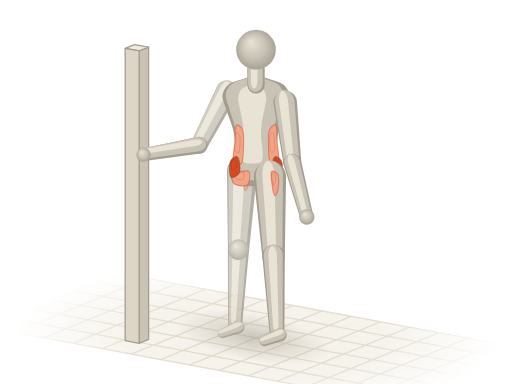
t = 0.00 s
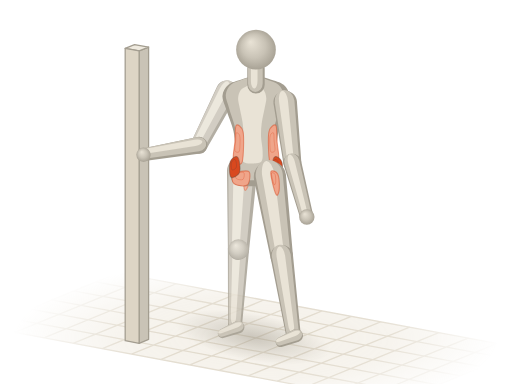
t = 0.45 s
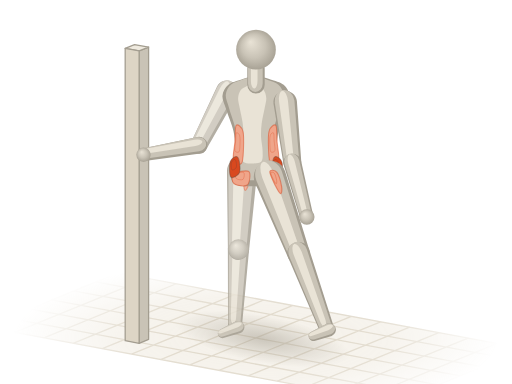
t = 0.85 s
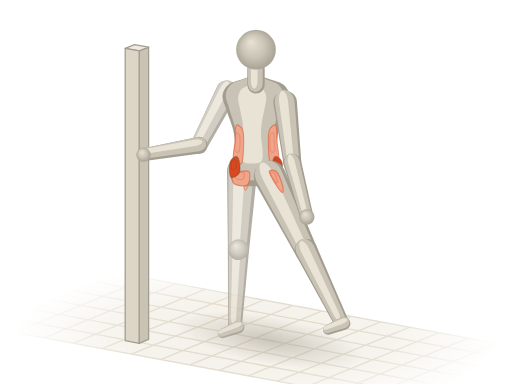
t = 1.30 s
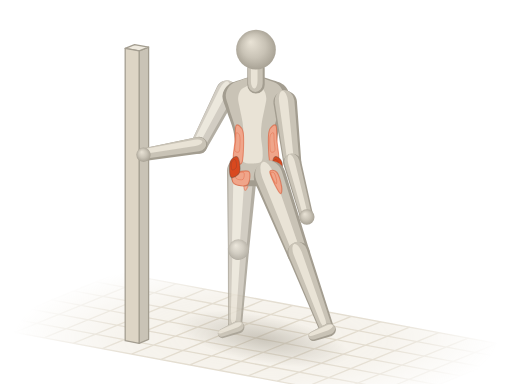
t = 1.75 s
t = 2.15 s: frame unchanged from t = 0.45 s, image omitted

The animated SVG that drew these frames (rendered in a browser with its animation timeline set to each time). Animation: 11 SMIL elements (animate=2,animateTransform=9); one cycle of 2.60 s, repeats indefinitely.

<svg xmlns="http://www.w3.org/2000/svg" viewBox="0 0 400 300"><title>站姿髋外展 · Standing Hip Abduction</title><defs><radialGradient id="ay-sph" cx=".5" cy=".5" r=".55" fx=".36" fy=".3"><stop offset="0" stop-color="#e9e3d6"/><stop offset=".55" stop-color="#c9c3b6"/><stop offset="1" stop-color="#a39d90"/></radialGradient><path id="ays0" d="M-9.5 0C-9.5 6.3 -9.7 15.4 -7.4 19C-5.1 22.6 -0.2 21.6 4.2 21.5C8.6 21.4 14.1 18.7 19 18.3C24 18 28.5 18.3 33.8 19.6C39.1 20.9 46.2 24.4 50.8 25.9C55.3 27.5 58.2 29.4 61.3 29.1C64.5 28.8 67.7 26.8 69.8 24C71.9 21.3 73 16 74 12.6C75.1 9.3 75.8 6.5 76.1 3.8C76.5 1.1 76.5 -1.1 76.1 -3.8C75.8 -6.5 75.1 -9.3 74 -12.6C73 -16 71.9 -21.3 69.8 -24C67.7 -26.8 64.5 -28.8 61.3 -29.1C58.2 -29.4 55.3 -27.5 50.8 -25.9C46.2 -24.4 39.1 -20.9 33.8 -19.6C28.5 -18.3 24 -18 19 -18.3C14.1 -18.7 8.6 -21.4 4.2 -21.5C-0.2 -21.6 -5.1 -22.6 -7.4 -19C-9.7 -15.4 -9.5 -6.3 -9.5 0Z"/><path id="ays7" d="M0 8.6L47.2 6.6A6.6 6.6 0 0 0 47.2 -6.6L0 -8.6A8.6 8.6 0 0 0 0 8.6Z"/><path id="ays8" d="M0 6.6L44 4.9A4.9 4.9 0 0 0 44 -4.9L0 -6.6A6.6 6.6 0 0 0 0 6.6Z"/><path id="ays9" d="M0 11.8L60.8 8.3A8.3 8.3 0 0 0 60.8 -8.3L0 -11.8A11.8 11.8 0 0 0 0 11.8Z"/><path id="ays11" d="M0 8.3L58.7 5.5A5.5 5.5 0 0 0 58.7 -5.5L0 -8.3A8.3 8.3 0 0 0 0 8.3Z"/><path id="ays12" d="M0 4.9L13.3 3.6A3.6 3.6 0 0 0 13.3 -3.6L0 -4.9A4.9 4.9 0 0 0 0 4.9Z"/><path id="ays13" d="M0 9.2L47.4 7A7 7 0 0 0 47.4 -7L0 -9.2A9.2 9.2 0 0 0 0 9.2Z"/><path id="ays14" d="M0 7L43.8 5.2A5.2 5.2 0 0 0 43.8 -5.2L0 -7A7 7 0 0 0 0 7Z"/><path id="ays15" d="M0 12.6L63.8 8.8A8.8 8.8 0 0 0 63.8 -8.8L0 -12.6A12.6 12.6 0 0 0 0 12.6Z"/><path id="ays17" d="M0 8.8L61.6 5.8A5.8 5.8 0 0 0 61.6 -5.8L0 -8.8A8.8 8.8 0 0 0 0 8.8Z"/><path id="ays18" d="M0 5.2L13.3 3.8A3.8 3.8 0 0 0 13.3 -3.8L0 -5.2A5.2 5.2 0 0 0 0 5.2Z"/><path id="ays19" d="M0 6.8L12.7 6.8A6.8 6.8 0 0 0 12.7 -6.8L0 -6.8A6.8 6.8 0 0 0 0 6.8Z"/><radialGradient id="ay-fade" gradientUnits="userSpaceOnUse" cx="200" cy="264" r="190" gradientTransform="translate(200 264) scale(1 .32) translate(-200 -264)"><stop offset="0" stop-color="#fff"/><stop offset=".55" stop-color="#fff" stop-opacity=".75"/><stop offset="1" stop-color="#fff" stop-opacity="0"/></radialGradient><mask id="ay-gm" maskUnits="userSpaceOnUse" x="0" y="0" width="400" height="300"><rect width="400" height="300" fill="url(#ay-fade)"/></mask><radialGradient id="ay-shd"><stop offset="0" stop-color="#a39d90" stop-opacity=".5"/><stop offset=".55" stop-color="#a39d90" stop-opacity=".22"/><stop offset="1" stop-color="#a39d90" stop-opacity="0"/></radialGradient></defs><g mask="url(#ay-gm)"><path d="M92.1 213.2L411.3 272.6L307.9 314.8L-11.3 255.4Z" fill="#efeadf" fill-opacity=".7"/><path d="M92.1 213.2L-11.3 255.4M114.9 217.5L11.5 259.7M137.7 221.7L34.3 263.9M160.5 225.9L57.1 268.2M183.3 230.2L79.9 272.4M206.1 234.4L102.7 276.6M228.9 238.6L125.5 280.9M251.7 242.9L148.3 285.1M274.5 247.1L171.1 289.4M297.3 251.4L193.9 293.6M320.1 255.6L216.7 297.8M342.9 259.8L239.5 302.1M365.7 264.1L262.3 306.3M388.5 268.3L285.1 310.5M411.3 272.6L307.9 314.8M92.1 213.2L411.3 272.6M74.9 220.3L394 279.6M57.6 227.3L376.8 286.6M40.4 234.3L359.6 293.7M23.2 241.4L342.4 300.7M6 248.4L325.1 307.7M-11.3 255.4L307.9 314.8" fill="none" stroke="#ddd5c5" stroke-width="1"/></g><g transform="rotate(10.5)"><ellipse fill="url(#ay-shd)" cx="242.3" cy="223" rx="61.4" ry="18.6"><animate attributeName="cx" values="242.3;242.3;242.3;242.3;243.6;249;253;255.1;255.7;255.1;253;249;243.6;242.3;242.3;242.3;242.3" dur="2.6s" repeatCount="indefinite"/><animate attributeName="rx" values="61.4;61.4;61.4;61.4;62.7;68.2;72.1;74.2;74.9;74.2;72.1;68.2;62.7;61.4;61.4;61.4;61.4" dur="2.6s" repeatCount="indefinite"/></ellipse></g><g opacity=".82"><g transform="translate(186.3 194.8) rotate(92.6)"><use href="#ays11" fill="#a39d90"/><use href="#ays11" fill="#c9c3b6" transform="matrix(0.98 0 0 0.84 -0.4 0.5)"/><use href="#ays11" fill="#e9e3d6" transform="matrix(0.9 0 0 0.38 0.3 1.5)"/></g><g transform="translate(186.1 255.6) rotate(157.8)"><use href="#ays12" fill="#a39d90"/><use href="#ays12" fill="#c9c3b6" transform="matrix(0.98 0 0 0.84 0.2 0.7)"/><use href="#ays12" fill="#e9e3d6" transform="matrix(0.9 0 0 0.38 0.8 1.9)"/></g><g transform="translate(189.1 134) rotate(92.6)"><use href="#ays9" fill="#a39d90"/><use href="#ays9" fill="#c9c3b6" transform="matrix(0.98 0 0 0.84 -0.8 0.8)"/><use href="#ays9" fill="#e9e3d6" transform="matrix(0.9 0 0 0.38 -0.8 2.2)"/><path id="aym10" d="M-3.6 -1.2C-5.1 -1.9 -3.4 -5.2 -1.2 -5.9C1 -6.6 7.1 -6 9.7 -5.5C12.4 -5 15 -3.7 14.6 -3C14.2 -2.3 10.3 -1.7 7.3 -1.4C4.3 -1.1 -2.2 -0.4 -3.6 -1.2Z" fill="#f0a58a" stroke="#d9481f" stroke-opacity=".5" stroke-width=".9" stroke-linejoin="round"/><use href="#aym10" fill="#fffdf8" fill-opacity=".3" stroke="none" transform="matrix(0.5 0 0 0.5 -0.4 0)"/></g><g transform="translate(186.3 194.8)"><circle r="7.9" fill="url(#ay-sph)"/></g><g transform="translate(177.2 71.5) rotate(117.4)"><use href="#ays7" fill="#a39d90"/><use href="#ays7" fill="#c9c3b6" transform="matrix(0.98 0 0 0.84 -0.2 1)"/><use href="#ays7" fill="#e9e3d6" transform="matrix(0.9 0 0 0.38 0.4 2.7)"/></g><g transform="translate(155.5 113.5)"><circle r="6.4" fill="url(#ay-sph)"/></g></g><g transform="translate(200 136.1) rotate(-90) scale(1 0.9)"><use href="#ays0" fill="#a39d90"/><use href="#ays0" fill="#c9c3b6" transform="matrix(0.94 0 0 0.86 4.2 -1.2)"/><use href="#ays0" fill="#e9e3d6" transform="matrix(0.72 0 0 0.42 15.3 -3.3)"/><path id="aym1" d="M2.1 6.3C3.5 8.3 1.6 17.5 0 19.6C-1.6 21.7 -6 21 -7.4 19C-8.8 17 -10 9.7 -8.5 7.6C-6.9 5.5 0.7 4.3 2.1 6.3Z" fill="#f0a58a" stroke="#d9481f" stroke-opacity=".5" stroke-width=".9" stroke-linejoin="round"/><use href="#aym1" fill="#fffdf8" fill-opacity=".3" stroke="none" transform="matrix(0.5 0 0 0.5 0.2 5.6)"/><path id="aym2" d="M2.1 -6.3C3.5 -8.3 1.6 -17.5 0 -19.6C-1.6 -21.7 -6 -21 -7.4 -19C-8.8 -17 -10 -9.7 -8.5 -7.6C-6.9 -5.5 0.7 -4.3 2.1 -6.3Z" fill="#f0a58a" stroke="#d9481f" stroke-opacity=".5" stroke-width=".9" stroke-linejoin="round"/><use href="#aym2" fill="#fffdf8" fill-opacity=".3" stroke="none" transform="matrix(0.5 0 0 0.5 0.2 -7.5)"/><path id="aym3" d="M8.5 12.6C7 14.1 7.8 18.7 10.6 19.6C13.4 20.6 20.8 18.7 25.4 18.3C30 17.9 36.7 18.4 38.1 17.2C39.5 16 37 12.4 33.8 11.4C30.7 10.3 23.3 10.7 19 10.9C14.8 11.1 9.9 11.2 8.5 12.6Z" fill="#f0a58a" stroke="#d9481f" stroke-opacity=".5" stroke-width=".9" stroke-linejoin="round"/><use href="#aym3" fill="#fffdf8" fill-opacity=".3" stroke="none" transform="matrix(0.5 0 0 0.5 13.2 6.6)"/><path id="aym4" d="M8.5 -12.6C7 -14.1 7.8 -18.7 10.6 -19.6C13.4 -20.6 20.8 -18.7 25.4 -18.3C30 -17.9 36.7 -18.4 38.1 -17.2C39.5 -16 37 -12.4 33.8 -11.4C30.7 -10.3 23.3 -10.7 19 -10.9C14.8 -11.1 9.9 -11.2 8.5 -12.6Z" fill="#f0a58a" stroke="#d9481f" stroke-opacity=".5" stroke-width=".9" stroke-linejoin="round"/><use href="#aym4" fill="#fffdf8" fill-opacity=".3" stroke="none" transform="matrix(0.5 0 0 0.5 13.2 -8.5)"/><path id="aym5" d="M13.7 16.4C14.3 17.9 12.2 21.6 9.5 22.5C6.9 23.4 -0.5 23.2 -2.1 22C-3.7 20.8 -1.4 16.5 0 15.2C1.4 13.8 4.1 13.7 6.3 13.9C8.6 14.1 13.2 15 13.7 16.4Z" fill="#d9481f" stroke="#4a4640" stroke-opacity=".38" stroke-width=".9" stroke-linejoin="round"/><use href="#aym5" fill="#fffdf8" fill-opacity=".3" stroke="none" transform="matrix(0.5 0 0 0.5 4.6 8.1)"/><path id="aym6" d="M13.7 -16.4C14.3 -17.9 12.2 -21.6 9.5 -22.5C6.9 -23.4 -0.5 -23.2 -2.1 -22C-3.7 -20.8 -1.4 -16.5 0 -15.2C1.4 -13.8 4.1 -13.7 6.3 -13.9C8.6 -14.1 13.2 -15 13.7 -16.4Z" fill="#d9481f" stroke="#4a4640" stroke-opacity=".38" stroke-width=".9" stroke-linejoin="round"/><use href="#aym6" fill="#fffdf8" fill-opacity=".3" stroke="none" transform="matrix(0.5 0 0 0.5 4.6 -10)"/></g><g transform="translate(200 66.3) rotate(-90)"><use href="#ays19" fill="#a39d90"/><use href="#ays19" fill="#c9c3b6" transform="matrix(0.98 0 0 0.84 1.1 -0.5)"/><use href="#ays19" fill="#e9e3d6" transform="matrix(0.9 0 0 0.38 3.3 -1.4)"/></g><g stroke="#a39d90" stroke-width="1" stroke-linejoin="round"><path d="M116.1 36.8L116.1 265.2L108.7 268.2L108.7 39.8Z" fill="#c9c3b6"/><path d="M105.1 34.8L97.8 37.8L108.7 39.8L116.1 36.8Z" fill="#efeadf"/><path d="M97.8 37.8L108.7 39.8L108.7 268.2L97.8 266.2Z" fill="#ddd5c5"/></g><g transform="translate(200 38.8)"><circle r="15.5" fill="url(#ay-sph)"/></g><g transform="translate(155.5 113.5) rotate(170.3)"><use href="#ays8" fill="#a39d90"/><use href="#ays8" fill="#c9c3b6" transform="matrix(0.98 0 0 0.84 0.7 0.9)"/><use href="#ays8" fill="#e9e3d6" transform="matrix(0.9 0 0 0.38 2.9 2.4)"/></g><g transform="translate(112.1 120.9)"><circle r="5.6" fill="url(#ay-sph)"/></g><g transform="translate(210.9 138.1) rotate(87.4) scale(0.97 1)"><animateTransform attributeName="transform" type="translate" values="210.9 138.1;210.9 138.1;210.9 138.1;210.9 138.1;210.9 138.1;210.9 138.1;210.9 138.1;210.9 138.1;210.9 138.1;210.9 138.1;210.9 138.1;210.9 138.1;210.9 138.1;210.9 138.1;210.9 138.1;210.9 138.1;210.9 138.1" dur="2.6s" repeatCount="indefinite"/><animateTransform attributeName="transform" type="rotate" values="87.4;86.7;84.5;80.6;75.5;70.5;66.7;64.5;63.9;64.5;66.7;70.5;75.5;80.6;84.5;86.7;87.4" additive="sum" dur="2.6s" repeatCount="indefinite"/><animateTransform attributeName="transform" type="scale" values="0.97 1;0.97 1;0.98 1;0.99 1;0.99 1;1 1;1 1;1 1;1 1;1 1;1 1;1 1;0.99 1;0.99 1;0.98 1;0.97 1;0.97 1" additive="sum" dur="2.6s" repeatCount="indefinite"/><use href="#ays15" fill="#a39d90"/><use href="#ays15" fill="#c9c3b6" transform="matrix(0.98 0 0 0.84 -1 0.4)"/><use href="#ays15" fill="#e9e3d6" transform="matrix(0.9 0 0 0.38 -1.4 1.1)"/><path id="aym16" d="M-3.8 -1.3C-5.3 -2.1 -3.6 -5.5 -1.3 -6.3C1.1 -7.1 7.4 -6.4 10.2 -5.9C13 -5.4 15.7 -3.9 15.3 -3.2C14.9 -2.5 10.8 -1.8 7.7 -1.5C4.5 -1.2 -2.3 -0.5 -3.8 -1.3Z" fill="#f0a58a" stroke="#d9481f" stroke-opacity=".5" stroke-width=".9" stroke-linejoin="round"/><use href="#aym16" fill="#fffdf8" fill-opacity=".3" stroke="none" transform="matrix(0.5 0 0 0.5 -0.8 -1)"/></g><g transform="translate(213.7 199.8)"><animateTransform attributeName="transform" type="translate" values="213.7 199.8;214.5 199.9;216.9 200.1;221.2 200.2;226.8 199.5;232.3 198.2;236.2 196.7;238.3 195.6;239 195.3;238.3 195.6;236.2 196.7;232.3 198.2;226.8 199.5;221.2 200.2;216.9 200.1;214.5 199.9;213.7 199.8" dur="2.6s" repeatCount="indefinite"/><circle r="8.4" fill="url(#ay-sph)"/></g><g transform="translate(213.7 199.8) rotate(87.4) scale(0.97 1)"><animateTransform attributeName="transform" type="translate" values="213.7 199.8;214.5 199.9;216.9 200.1;221.2 200.2;226.8 199.5;232.3 198.2;236.2 196.7;238.3 195.6;239 195.3;238.3 195.6;236.2 196.7;232.3 198.2;226.8 199.5;221.2 200.2;216.9 200.1;214.5 199.9;213.7 199.8" dur="2.6s" repeatCount="indefinite"/><animateTransform attributeName="transform" type="rotate" values="87.4;86.7;84.5;80.6;75.5;70.5;66.7;64.5;63.9;64.5;66.7;70.5;75.5;80.6;84.5;86.7;87.4" additive="sum" dur="2.6s" repeatCount="indefinite"/><animateTransform attributeName="transform" type="scale" values="0.97 1;0.97 1;0.98 1;0.99 1;0.99 1;1 1;1 1;1 1;1 1;1 1;1 1;1 1;0.99 1;0.99 1;0.98 1;0.97 1;0.97 1" additive="sum" dur="2.6s" repeatCount="indefinite"/><use href="#ays17" fill="#a39d90"/><use href="#ays17" fill="#c9c3b6" transform="matrix(0.98 0 0 0.84 -0.5 0.3)"/><use href="#ays17" fill="#e9e3d6" transform="matrix(0.9 0 0 0.38 0 0.7)"/></g><g transform="translate(222.8 80) rotate(83.2)"><use href="#ays13" fill="#a39d90"/><use href="#ays13" fill="#c9c3b6" transform="matrix(0.98 0 0 0.84 -0.7 0.4)"/><use href="#ays13" fill="#e9e3d6" transform="matrix(0.9 0 0 0.38 -1 1.2)"/></g><g transform="translate(228.4 127.1)"><circle r="6.8" fill="url(#ay-sph)"/></g><g transform="translate(228.4 127.1) rotate(75.1)"><use href="#ays14" fill="#a39d90"/><use href="#ays14" fill="#c9c3b6" transform="matrix(0.98 0 0 0.84 -0.5 0.2)"/><use href="#ays14" fill="#e9e3d6" transform="matrix(0.9 0 0 0.38 -0.4 0.6)"/></g><g transform="translate(239.7 169.5)"><circle r="6" fill="url(#ay-sph)"/></g><g transform="translate(218.8 261.6) rotate(157.8)"><animateTransform attributeName="transform" type="translate" values="218.8 261.6;220.3 261.8;225.1 262.2;233.6 262.3;244.7 261;255.3 258.4;263 255.4;267.2 253.4;268.5 252.7;267.2 253.4;263 255.4;255.3 258.4;244.7 261;233.6 262.3;225.1 262.2;220.3 261.8;218.8 261.6" dur="2.6s" repeatCount="indefinite"/><animateTransform attributeName="transform" type="rotate" values="157.8;157.8;157.8;157.8;157.8;157.8;157.8;157.8;157.8;157.8;157.8;157.8;157.8;157.8;157.8;157.8;157.8" additive="sum" dur="2.6s" repeatCount="indefinite"/><use href="#ays18" fill="#a39d90"/><use href="#ays18" fill="#c9c3b6" transform="matrix(0.98 0 0 0.84 0.2 0.7)"/><use href="#ays18" fill="#e9e3d6" transform="matrix(0.9 0 0 0.38 0.8 2)"/></g></svg>
